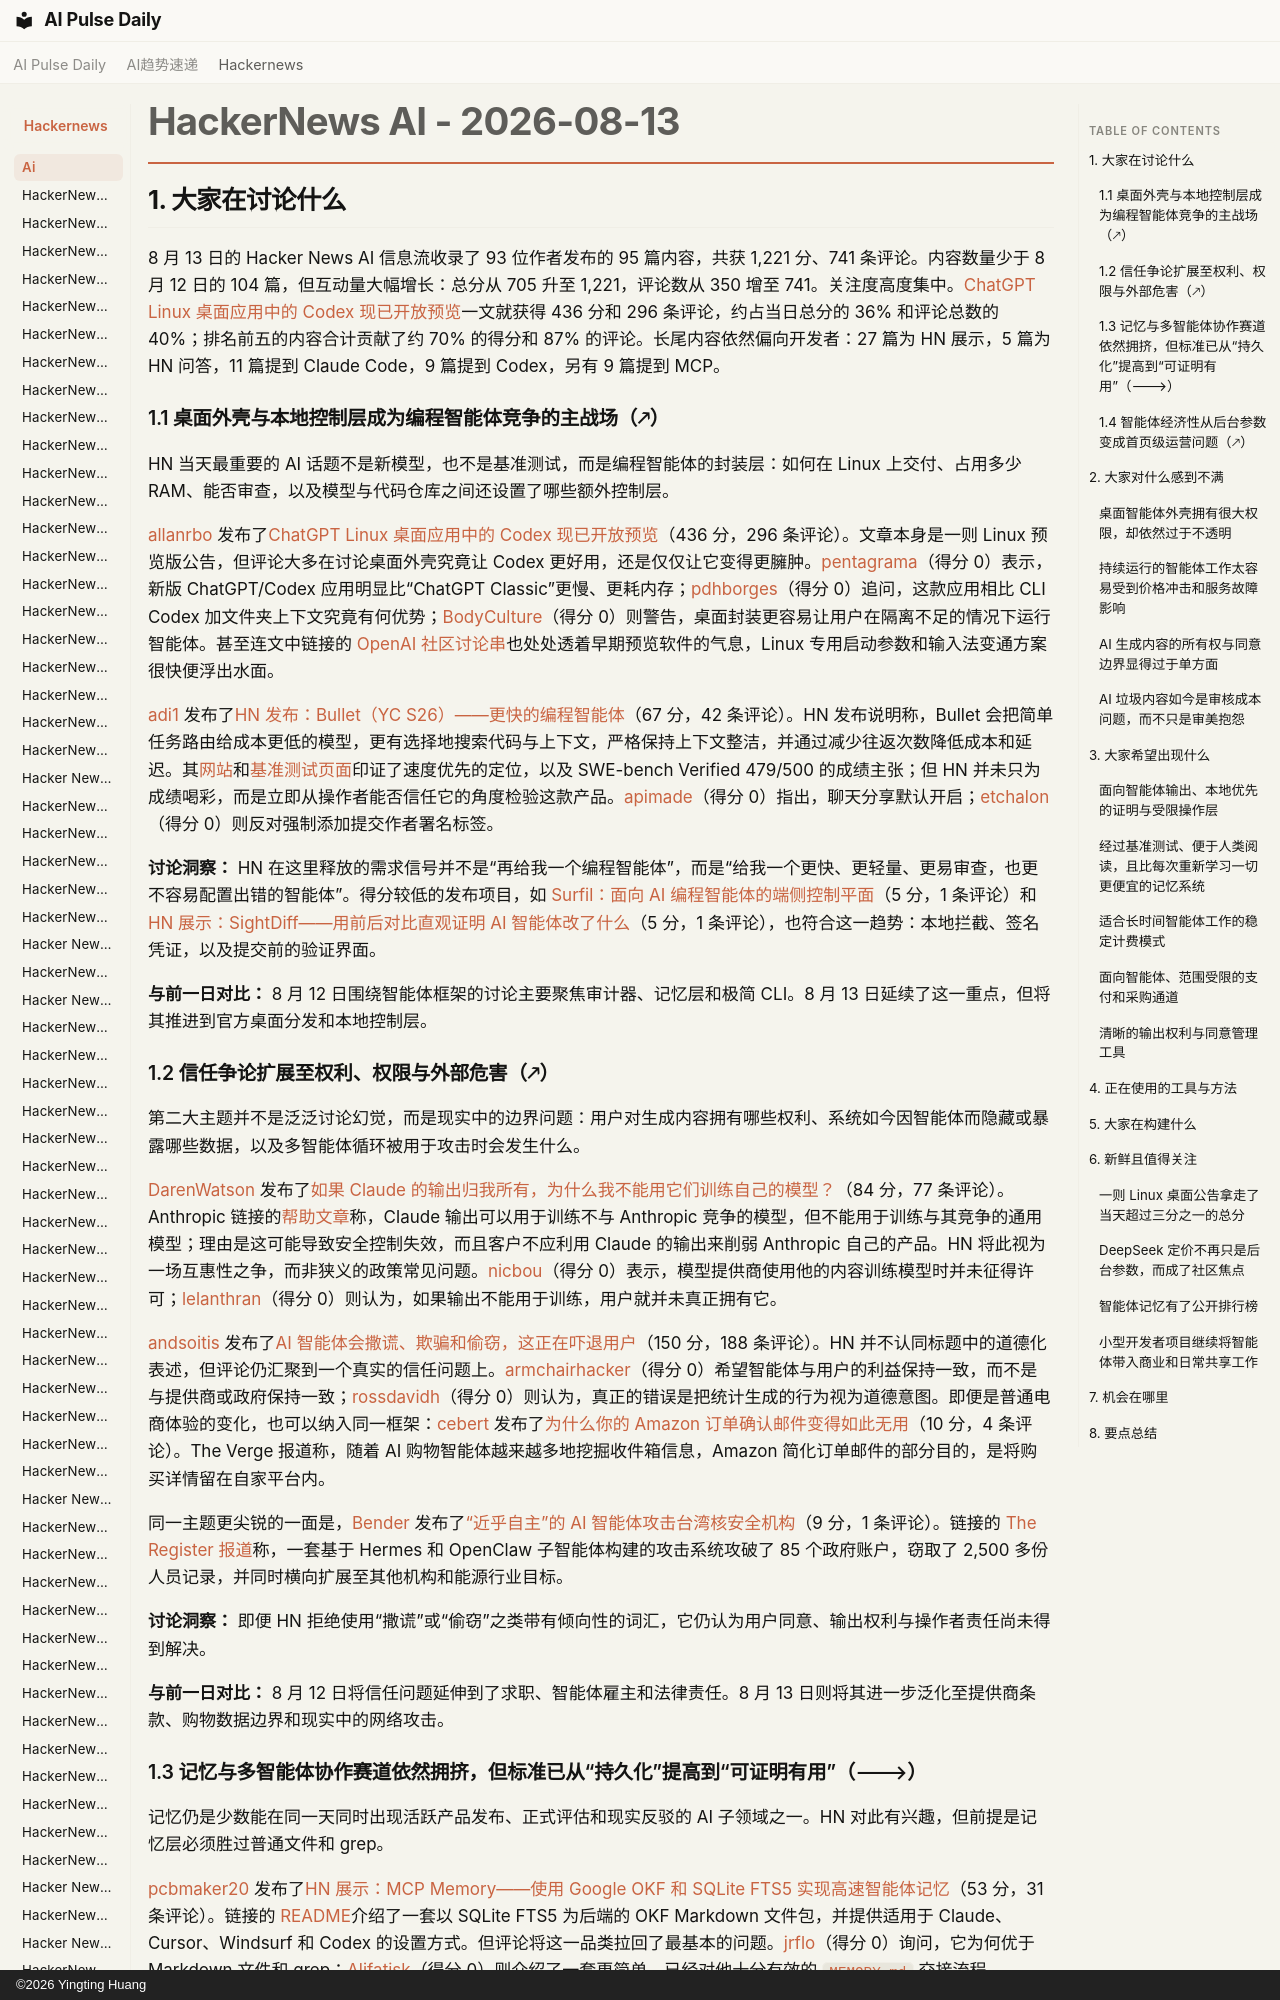

repository: vibewatch/vibewatch.github.io · page: hackernews/ai/2026-08-13.zh/index.html · generator: mkdocs · copyright: ©2026 Yingting Huang

# HackerNews AI - 2026-08-13

## 1. 大家在讨论什么

8 月 13 日的 Hacker News AI 信息流收录了 93 位作者发布的 95 篇内容，共获 1,221 分、741 条评论。内容数量少于 8 月 12 日的 104 篇，但互动量大幅增长：总分从 705 升至 1,221，评论数从 350 增至 741。关注度高度集中。[ChatGPT Linux 桌面应用中的 Codex 现已开放预览](https://news.ycombinator.com/item?id=49281916)一文就获得 436 分和 296 条评论，约占当日总分的 36% 和评论总数的 40%；排名前五的内容合计贡献了约 70% 的得分和 87% 的评论。长尾内容依然偏向开发者：27 篇为 HN 展示，5 篇为 HN 问答，11 篇提到 Claude Code，9 篇提到 Codex，另有 9 篇提到 MCP。

### 1.1 桌面外壳与本地控制层成为编程智能体竞争的主战场（🡕）

HN 当天最重要的 AI 话题不是新模型，也不是基准测试，而是编程智能体的封装层：如何在 Linux 上交付、占用多少 RAM、能否审查，以及模型与代码仓库之间还设置了哪些额外控制层。

[allanrbo](https://news.ycombinator.com/user?id=allanrbo) 发布了[ChatGPT Linux 桌面应用中的 Codex 现已开放预览](https://news.ycombinator.com/item?id=49281916)（436 分，296 条评论）。文章本身是一则 Linux 预览版公告，但评论大多在讨论桌面外壳究竟让 Codex 更好用，还是仅仅让它变得更臃肿。[pentagrama](https://news.ycombinator.com/user?id=pentagrama)（得分 0）表示，新版 ChatGPT/Codex 应用明显比“ChatGPT Classic”更慢、更耗内存；[pdhborges](https://news.ycombinator.com/user?id=pdhborges)（得分 0）追问，这款应用相比 CLI Codex 加文件夹上下文究竟有何优势；[BodyCulture](https://news.ycombinator.com/user?id=BodyCulture)（得分 0）则警告，桌面封装更容易让用户在隔离不足的情况下运行智能体。甚至连文中链接的 [OpenAI 社区讨论串](https://community.openai.com/t/codex-in-chatgpt-desktop-app-for-linux-is-now-in-preview/1390027)也处处透着早期预览软件的气息，Linux 专用启动参数和输入法变通方案很快便浮出水面。

[adi1](https://news.ycombinator.com/user?id=adi1) 发布了[HN 发布：Bullet（YC S26）——更快的编程智能体](https://news.ycombinator.com/item?id=49283063)（67 分，42 条评论）。HN 发布说明称，Bullet 会把简单任务路由给成本更低的模型，更有选择地搜索代码与上下文，严格保持上下文整洁，并通过减少往返次数降低成本和延迟。其[网站](https://www.codewithbullet.com/)和[基准测试页面](https://www.codewithbullet.com/blog/benchmark-results.html)印证了速度优先的定位，以及 SWE-bench Verified 479/500 的成绩主张；但 HN 并未只为成绩喝彩，而是立即从操作者能否信任它的角度检验这款产品。[apimade](https://news.ycombinator.com/user?id=apimade)（得分 0）指出，聊天分享默认开启；[etchalon](https://news.ycombinator.com/user?id=etchalon)（得分 0）则反对强制添加提交作者署名标签。

**讨论洞察：** HN 在这里释放的需求信号并不是“再给我一个编程智能体”，而是“给我一个更快、更轻量、更易审查，也更不容易配置出错的智能体”。得分较低的发布项目，如 [Surfil：面向 AI 编程智能体的端侧控制平面](https://news.ycombinator.com/item?id=49289133)（5 分，1 条评论）和 [HN 展示：SightDiff——用前后对比直观证明 AI 智能体改了什么](https://news.ycombinator.com/item?id=49286594)（5 分，1 条评论），也符合这一趋势：本地拦截、签名凭证，以及提交前的验证界面。

**与前一日对比：** 8 月 12 日围绕智能体框架的讨论主要聚焦审计器、记忆层和极简 CLI。8 月 13 日延续了这一重点，但将其推进到官方桌面分发和本地控制层。
